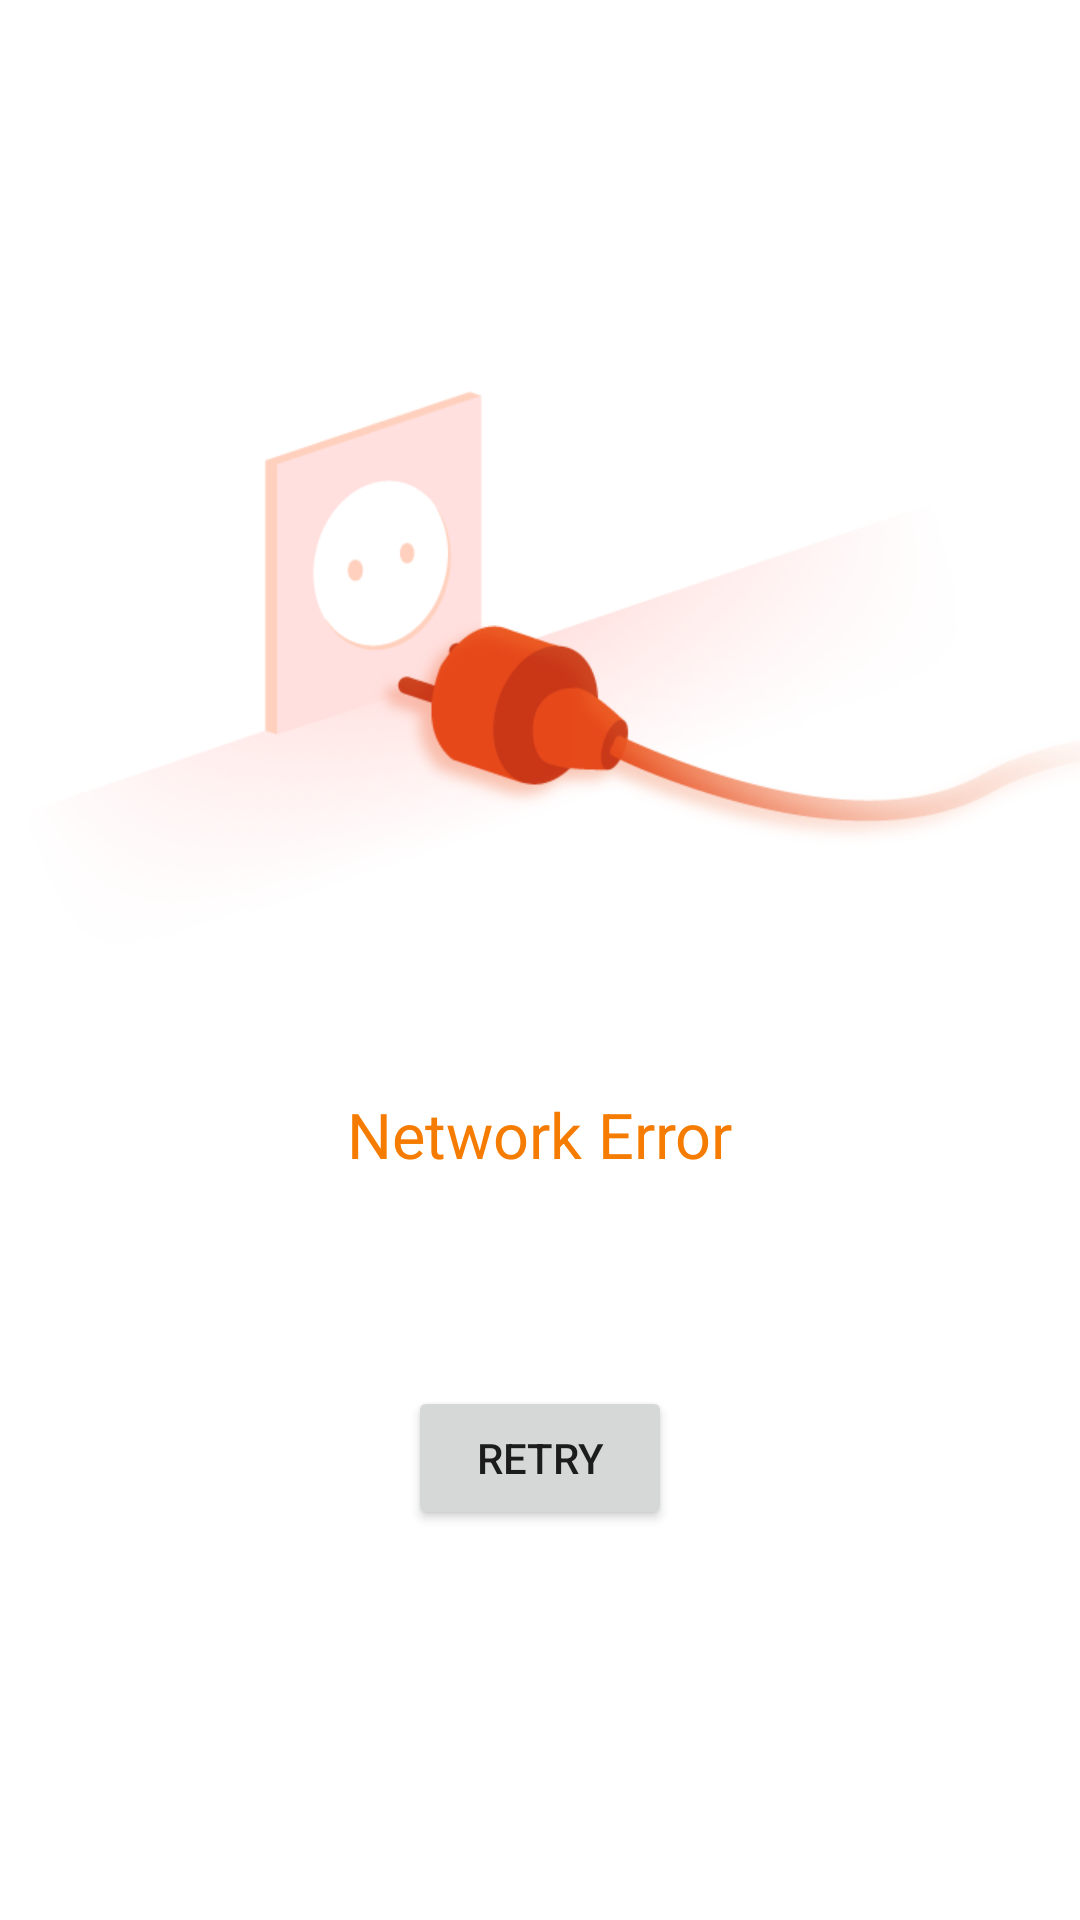

Layout XML and referenced resources for this Android screen:
<!-- AndroidManifest.xml: application theme Theme.Storytel -->
<!-- res/layout/dialog_network_error.xml -->
<?xml version="1.0" encoding="utf-8"?>
<androidx.constraintlayout.widget.ConstraintLayout xmlns:android="http://schemas.android.com/apk/res/android"
    xmlns:app="http://schemas.android.com/apk/res-auto"
    xmlns:tools="http://schemas.android.com/tools"
    android:layout_width="match_parent"
    android:layout_height="match_parent"
    tools:context=".presentation.network.NetworkErrorFragment">


    <ImageView
        android:id="@+id/imageView"
        android:layout_width="400dp"
        android:layout_height="300dp"
        android:layout_marginTop="64dp"
        android:contentDescription="@string/network_error"
        app:layout_constraintEnd_toEndOf="parent"
        app:layout_constraintStart_toStartOf="parent"
        app:layout_constraintTop_toTopOf="parent"
        app:srcCompat="@drawable/no_connection" />

    <TextView
        android:id="@+id/textView"
        android:layout_width="wrap_content"
        android:layout_height="wrap_content"
        android:text="@string/network_error"
        android:textColor="@color/colorPrimaryDark"
        android:textSize="21sp"
        app:layout_constraintEnd_toEndOf="parent"
        app:layout_constraintStart_toStartOf="parent"
        app:layout_constraintTop_toBottomOf="@+id/imageView" />

    <Button
        android:id="@+id/retry"
        android:layout_width="wrap_content"
        android:layout_height="wrap_content"
        android:layout_marginTop="24dp"
        android:text="@string/retry"
        app:layout_constraintBottom_toBottomOf="parent"
        app:layout_constraintEnd_toEndOf="parent"
        app:layout_constraintStart_toStartOf="parent"
        app:layout_constraintTop_toBottomOf="@+id/textView"
        app:layout_constraintVertical_bias="0.26" />

    <ProgressBar
        android:id="@+id/retryProgress"
        style="?android:attr/progressBarStyleHorizontal"
        android:layout_width="0dp"
        android:layout_height="wrap_content"
        android:indeterminate="true"
        android:visibility="invisible"
        app:layout_constraintEnd_toEndOf="parent"
        app:layout_constraintStart_toStartOf="parent"
        app:layout_constraintTop_toTopOf="parent" />

</androidx.constraintlayout.widget.ConstraintLayout>
<!-- resources referenced by this layout -->
<resources>
  <color name="colorPrimaryDark">#F57C00</color>
  <!-- drawable no_connection: png bitmap (drawable, 38657 bytes) -->
  <string name="network_error">Network Error</string>
  <string name="retry">Retry</string>
  <style name="Theme.Storytel" parent="Theme.MaterialComponents.DayNight.DarkActionBar">
  
          <item name="colorPrimary">@color/colorPrimary</item>
          <item name="colorPrimaryDark">@color/colorPrimaryDark</item>
          <item name="colorAccent">@color/colorAccent</item>
          
      </style>
  <color name="colorPrimary">#BF360C</color>
  <color name="colorAccent">#FFC107</color>
</resources>
